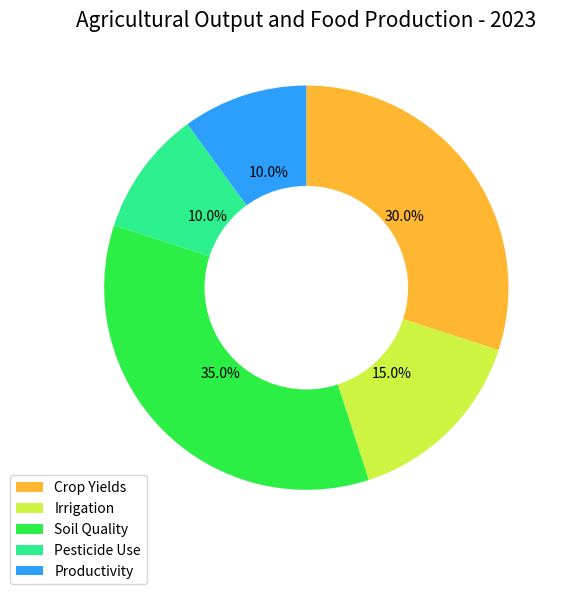

Write Python code to recreate this figure. (Note: this script raises an exception after producing the figure.)

import matplotlib.pyplot as plt
import numpy as np

# Transform the given data into three variables: data_labels, data, line_labels
data_labels = ['Crop Yields','Irrigation','Soil Quality','Pesticide Use','Productivity']
data = [30,15,35,10,10]
line_labels = ['Category','ratio']

# Plot the data with the type of rings chart
fig = plt.figure(figsize=(8, 6))
ax = fig.add_subplot(111)
ax.pie(data, startangle=90, counterclock=False, autopct='%1.1f%%', colors=['#ffb732','#cef442','#2cef45','#2cef8d','#2c9efb'])

# To change the pie chart into a ring chart in your code
inner_circle = plt.Circle((0, 0), 0.5, color='white')
ax.add_artist(inner_circle)

# Create only one pie chart using the `ax.pie()` method and setting the `startangle` and `counterclock` parameters for better layout.
ax.legend(data_labels,loc='lower left', bbox_to_anchor=(-0.1, -0.1))

# Drawing techniques such as background grids can be used.
ax.grid(linestyle='--', linewidth=0.5, color='black', alpha=0.3)

# The title of the figure should be  Agricultural Output and Food Production - 2023.
plt.title('Agricultural Output and Food Production - 2023', fontsize=15)
plt.tight_layout()

# The image must be saved as /cpfs01/user/yanxiangchao/code0/gpt_chart/structchart_simulation/simulated_data_corner_cases/rings/png/20231227-075221_95.png.
plt.savefig('/cpfs01/user/yanxiangchao/code0/gpt_chart/structchart_simulation/simulated_data_corner_cases/rings/png/20231227-075221_95.png')

# Clear the current image state at the end of the code.
plt.clf()
